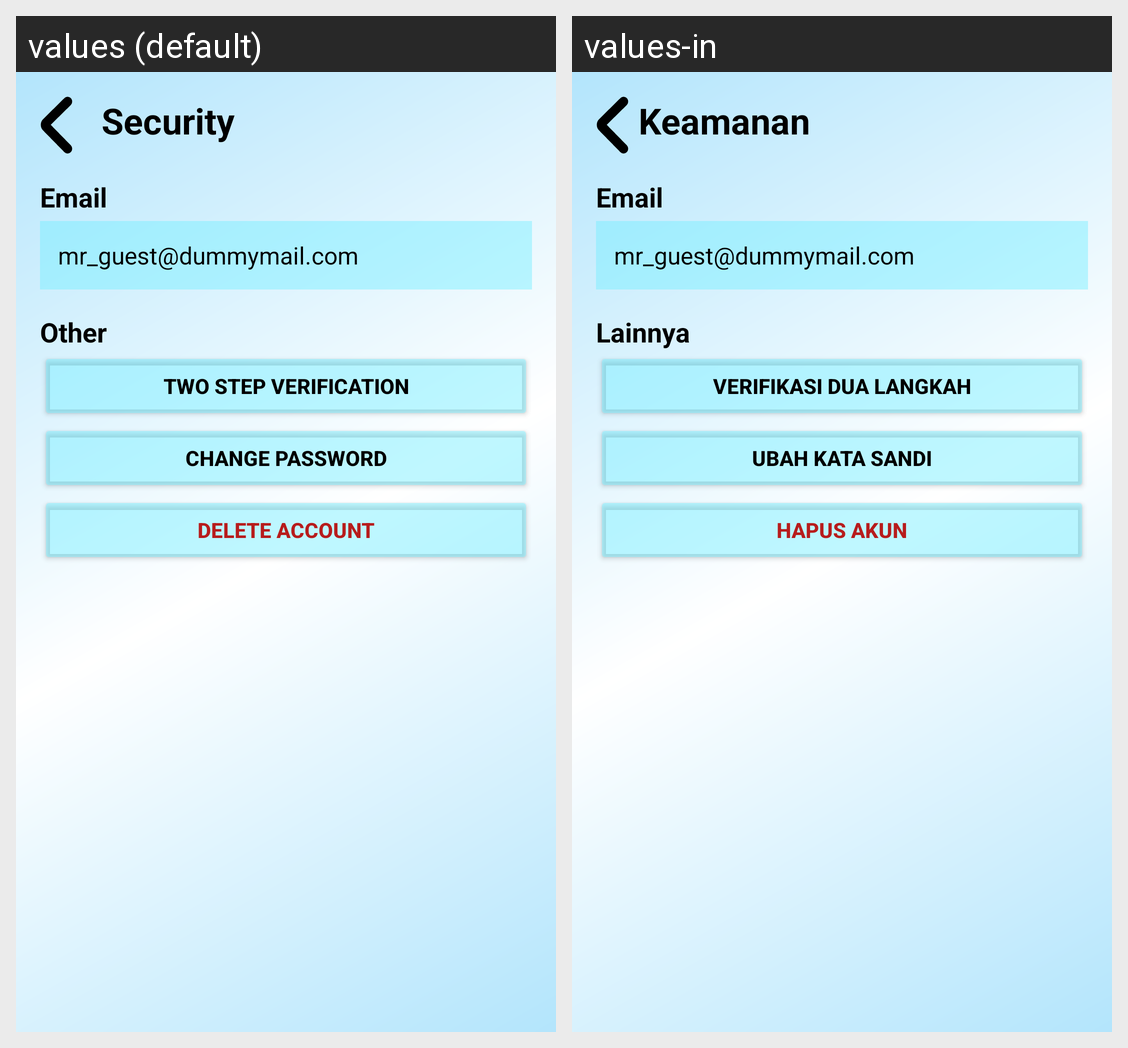

Locale-by-locale string values for the Android screen shown in this grid:
Android screen res/layout/fragment_security.xml rendered under 2 locales, left to right: values (default), values-in. Device: Nexus 5 (rendered at 1080×1920; each locale shown at half size, 540×960, under a caption strip naming it); theme Theme.SACOv3.
Strings drawn on this screen, with the default value and each locale's value (text and hints the layout hard-codes, and strings that could not be matched under every locale, appear in the picture but are not listed):

security
  values: Security
  values-in: Keamanan

email
  values: Email
  values-in: Email

mr_guest_dummymail_com
  values: mr_guest@dummymail.com
  values-in: mr_guest@dummymail.com  [not translated; the default value is used]

other
  values: Other
  values-in: Lainnya

two_step_verification
  values: Two Step Verification
  values-in: Verifikasi Dua Langkah

change_password
  values: Change Password
  values-in: Ubah kata sandi

delete_account
  values: Delete Account
  values-in: Hapus Akun
